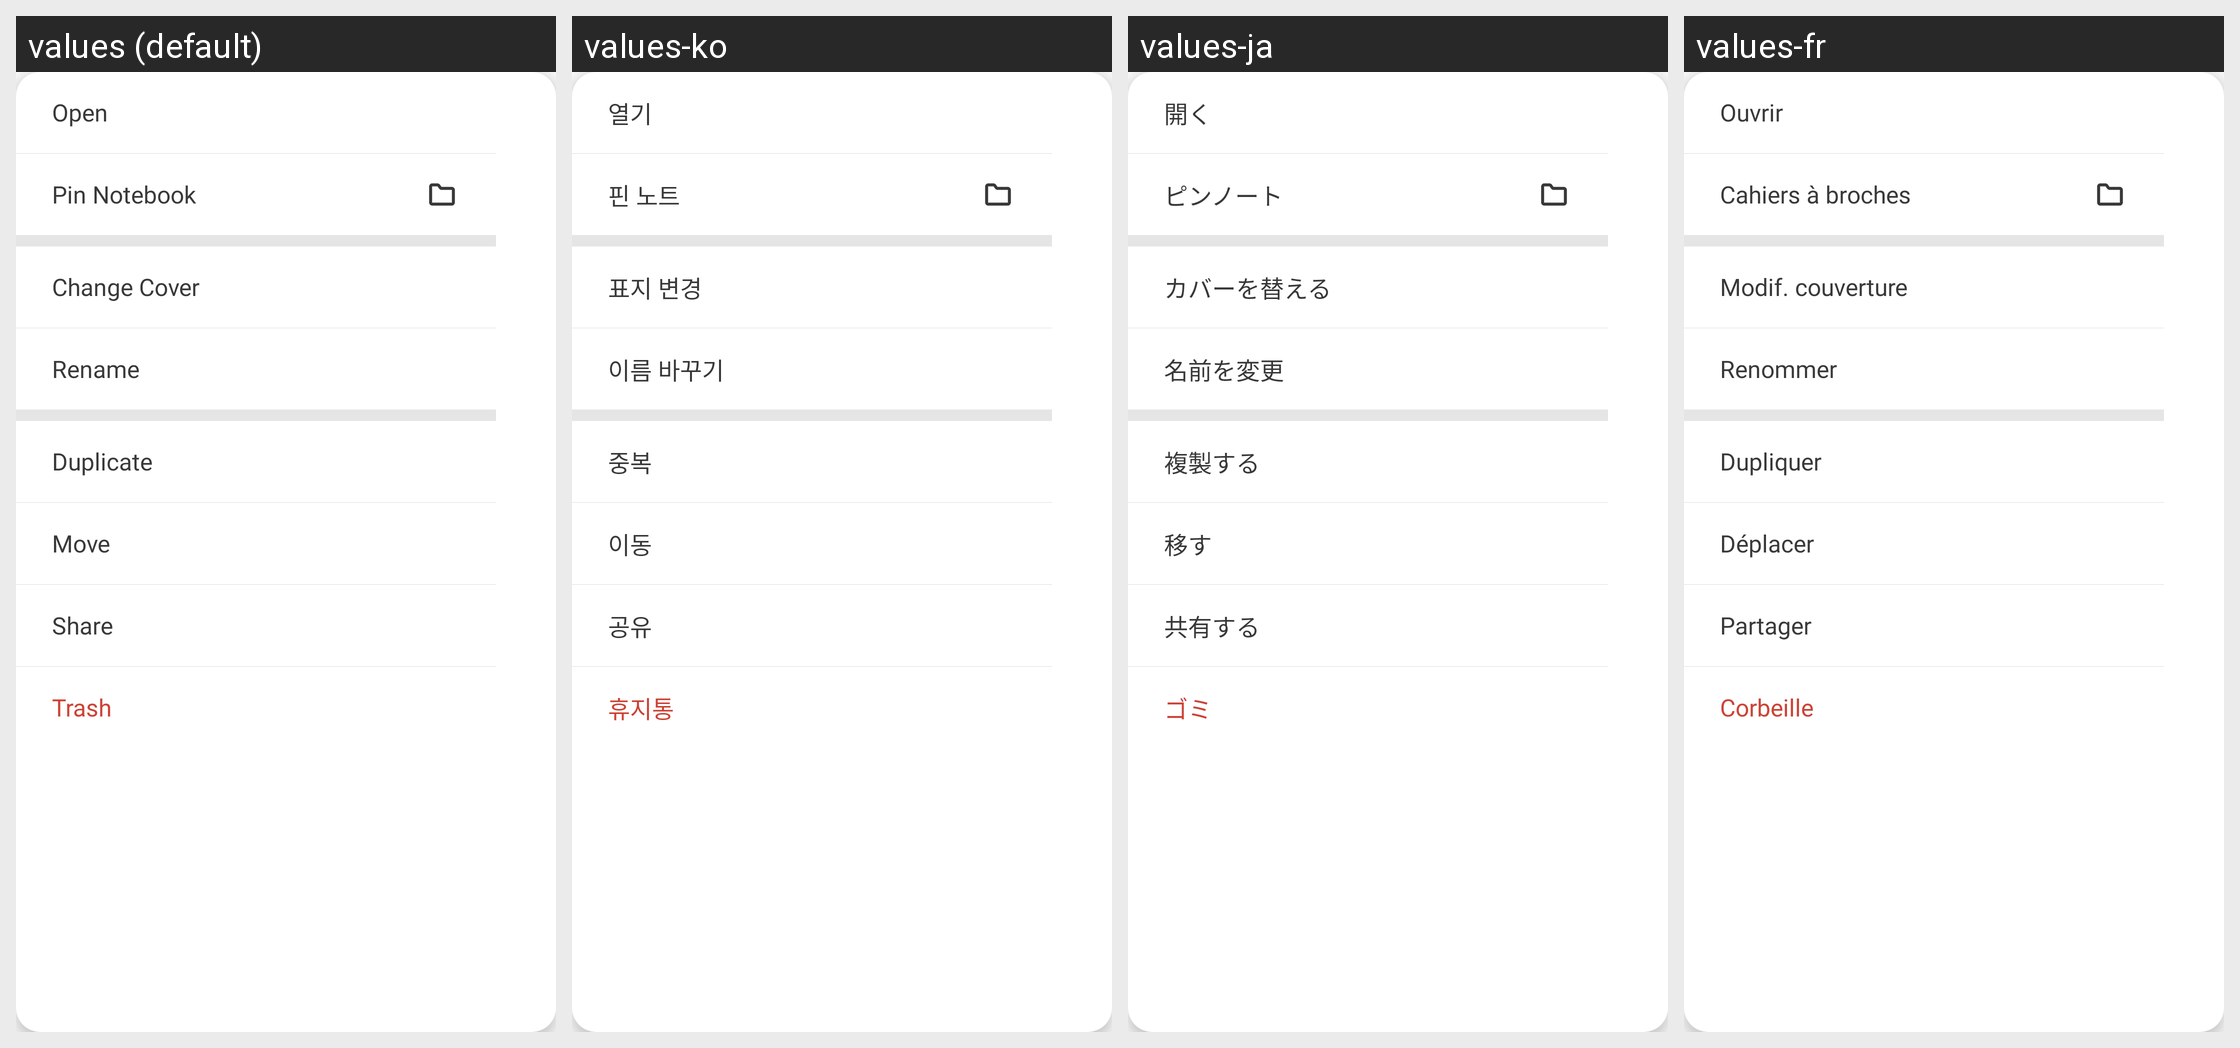

Here is an Android app screen in its default locale and in the app's own translations. Write out the translated-string differences for the strings that appear on this screen.
Android screen res/layout/popup_shelf_notebook_options.xml rendered under 4 locales, left to right: values (default), values-ko, values-ja, values-fr. Device: Nexus 5 (rendered at 1080×1920; each locale shown at half size, 540×960, under a caption strip naming it); theme ShelfTheme.
Other locales in the repository, not shown: values-de, values-es, values-it, values-zh, values-zh-rHK, values-zh-rTW.
Strings drawn on this screen, with the default value and each locale's value (text and hints the layout hard-codes, and strings that could not be matched under every locale, appear in the picture but are not listed):

open
  values: Open
  values-ko: 열기
  values-ja: 開く
  values-fr: Ouvrir

pin_notebook
  values: Pin Notebook
  values-ko: 핀 노트
  values-ja: ピンノート
  values-fr: Cahiers à broches

change_cover
  values: Change Cover
  values-ko: 표지 변경
  values-ja: カバーを替える
  values-fr: Modif. couverture

rename
  values: Rename
  values-ko: 이름 바꾸기
  values-ja: 名前を変更
  values-fr: Renommer

duplicate
  values: Duplicate
  values-ko: 중복
  values-ja: 複製する
  values-fr: Dupliquer

move
  values: Move
  values-ko: 이동
  values-ja: 移す
  values-fr: Déplacer

share
  values: Share
  values-ko: 공유
  values-ja: 共有する
  values-fr: Partager

trash_title
  values: Trash
  values-ko: 휴지통
  values-ja: ゴミ
  values-fr: Corbeille
